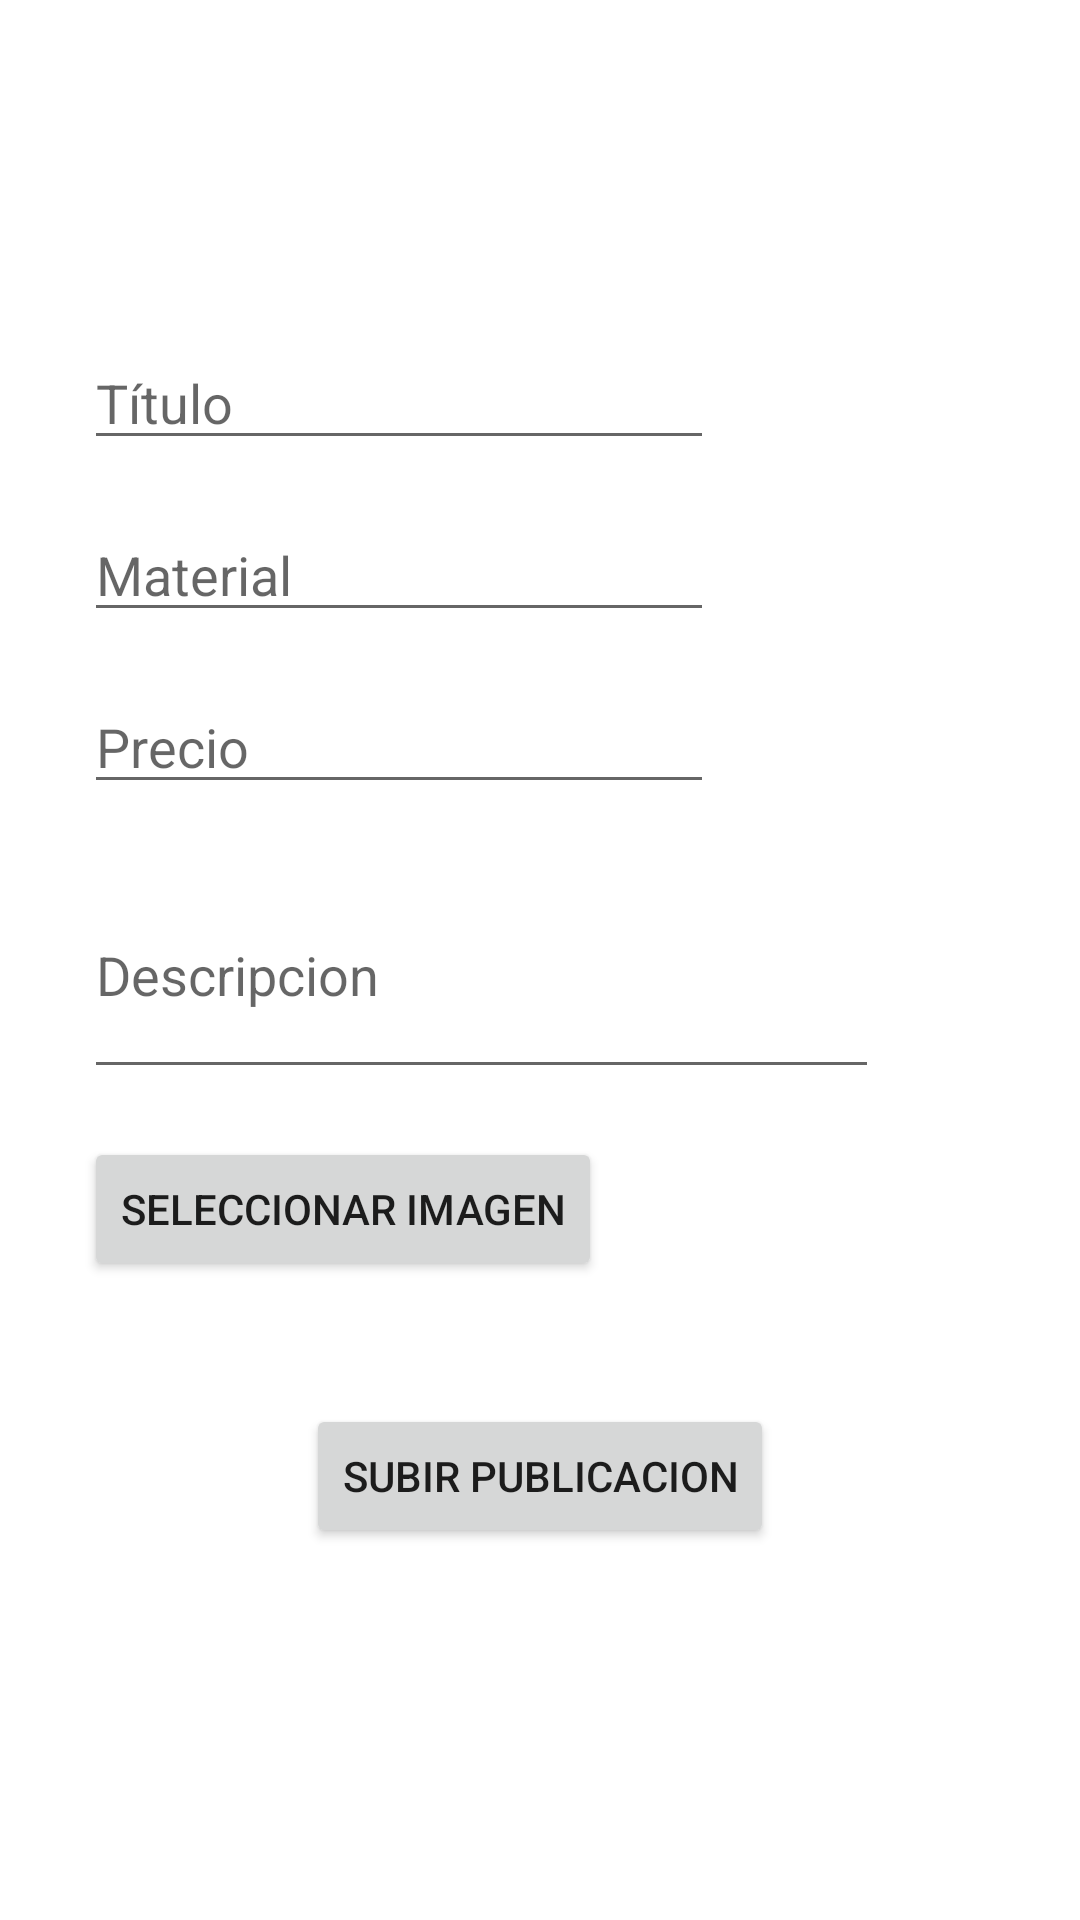

Produce the Android XML layout that renders to this screen, including the resource entries it uses.
<!-- AndroidManifest.xml: application theme Theme.ArtSpace -->
<!-- res/layout/activity_upload.xml -->
<?xml version="1.0" encoding="utf-8"?>
<androidx.constraintlayout.widget.ConstraintLayout xmlns:android="http://schemas.android.com/apk/res/android"
    xmlns:app="http://schemas.android.com/apk/res-auto"
    xmlns:tools="http://schemas.android.com/tools"
    android:id="@+id/textView_upload_constraint"
    android:layout_width="match_parent"
    android:layout_height="match_parent"
    tools:context=".ui.artwork.UploadActivity">

    <EditText
        android:id="@+id/editText_upload_titulo"
        android:layout_width="wrap_content"
        android:layout_height="wrap_content"
        android:layout_marginStart="28dp"
        android:layout_marginTop="112dp"
        android:ems="10"
        android:inputType="textPersonName"
        android:hint="@string/Titulo_artwork"
        app:layout_constraintStart_toStartOf="parent"
        app:layout_constraintTop_toTopOf="parent" />

    <EditText
        android:id="@+id/editText_upload_description"
        android:layout_width="265dp"
        android:layout_height="79dp"
        android:layout_marginTop="16dp"
        android:ems="10"
        android:hint="@string/Descripcion_artwork"
        android:maxLength="250"
        android:inputType="textMultiLine"
        app:layout_constraintStart_toStartOf="@+id/editText_upload_precio"
        app:layout_constraintTop_toBottomOf="@+id/editText_upload_precio" />

    <EditText
        android:id="@+id/editText_upload_precio"
        android:layout_width="wrap_content"
        android:layout_height="wrap_content"
        android:layout_marginTop="16dp"
        android:ems="10"
        android:inputType="textPersonName"
        android:hint="@string/Precio_artwork"
        app:layout_constraintStart_toStartOf="@+id/editText_upload_material"
        app:layout_constraintTop_toBottomOf="@+id/editText_upload_material" />

    <EditText
        android:id="@+id/editText_upload_material"
        android:layout_width="wrap_content"
        android:layout_height="wrap_content"
        android:layout_marginTop="16dp"
        android:ems="10"
        android:inputType="textPersonName"
        android:hint="@string/Material_artwork"
        app:layout_constraintStart_toStartOf="@+id/editText_upload_titulo"
        app:layout_constraintTop_toBottomOf="@+id/editText_upload_titulo" />

    <Button
        android:id="@+id/button_upload_selectImage"
        android:layout_width="wrap_content"
        android:layout_height="wrap_content"
        android:layout_marginTop="16dp"
        android:text="@string/Imagen_upload"
        app:layout_constraintStart_toStartOf="@+id/editText_upload_description"
        app:layout_constraintTop_toBottomOf="@+id/editText_upload_description" />

    <Button
        android:id="@+id/button2"
        android:layout_width="wrap_content"
        android:layout_height="wrap_content"
        android:layout_marginTop="468dp"
        android:text="@string/Subir_artwork"
        app:layout_constraintEnd_toEndOf="parent"
        app:layout_constraintStart_toStartOf="parent"
        app:layout_constraintTop_toTopOf="parent" />

</androidx.constraintlayout.widget.ConstraintLayout>
<!-- resources referenced by this layout -->
<resources>
  <string name="Descripcion_artwork">Descripcion</string>
  <string name="Imagen_upload">Seleccionar Imagen</string>
  <string name="Material_artwork">Material</string>
  <string name="Precio_artwork">Precio</string>
  <string name="Subir_artwork">Subir publicacion</string>
  <string name="Titulo_artwork">Título</string>
  <style name="Theme.ArtSpace" parent="Theme.MaterialComponents.DayNight.DarkActionBar">
          
          <item name="colorPrimary">@color/verde_500</item>
          <item name="colorPrimaryVariant">@color/verde_700</item> //Drk?¿
          <item name="colorOnPrimary">@color/white</item>
          
          <item name="colorSecondary">@color/teal_200</item>
          <item name="colorSecondaryVariant">@color/teal_700</item>
          <item name="colorOnSecondary">@color/black</item>
          
          <item name="android:statusBarColor" tools:targetApi="l">?attr/colorPrimaryVariant</item>
          
      </style>
  <color name="verde_500">#4CAF50</color>
  <color name="verde_700">#388E3C</color>
  <color name="white">#FFFFFFFF</color>
  <color name="teal_200">#FF03DAC5</color>
  <color name="teal_700">#FF018786</color>
  <color name="black">#FF000000</color>
</resources>
